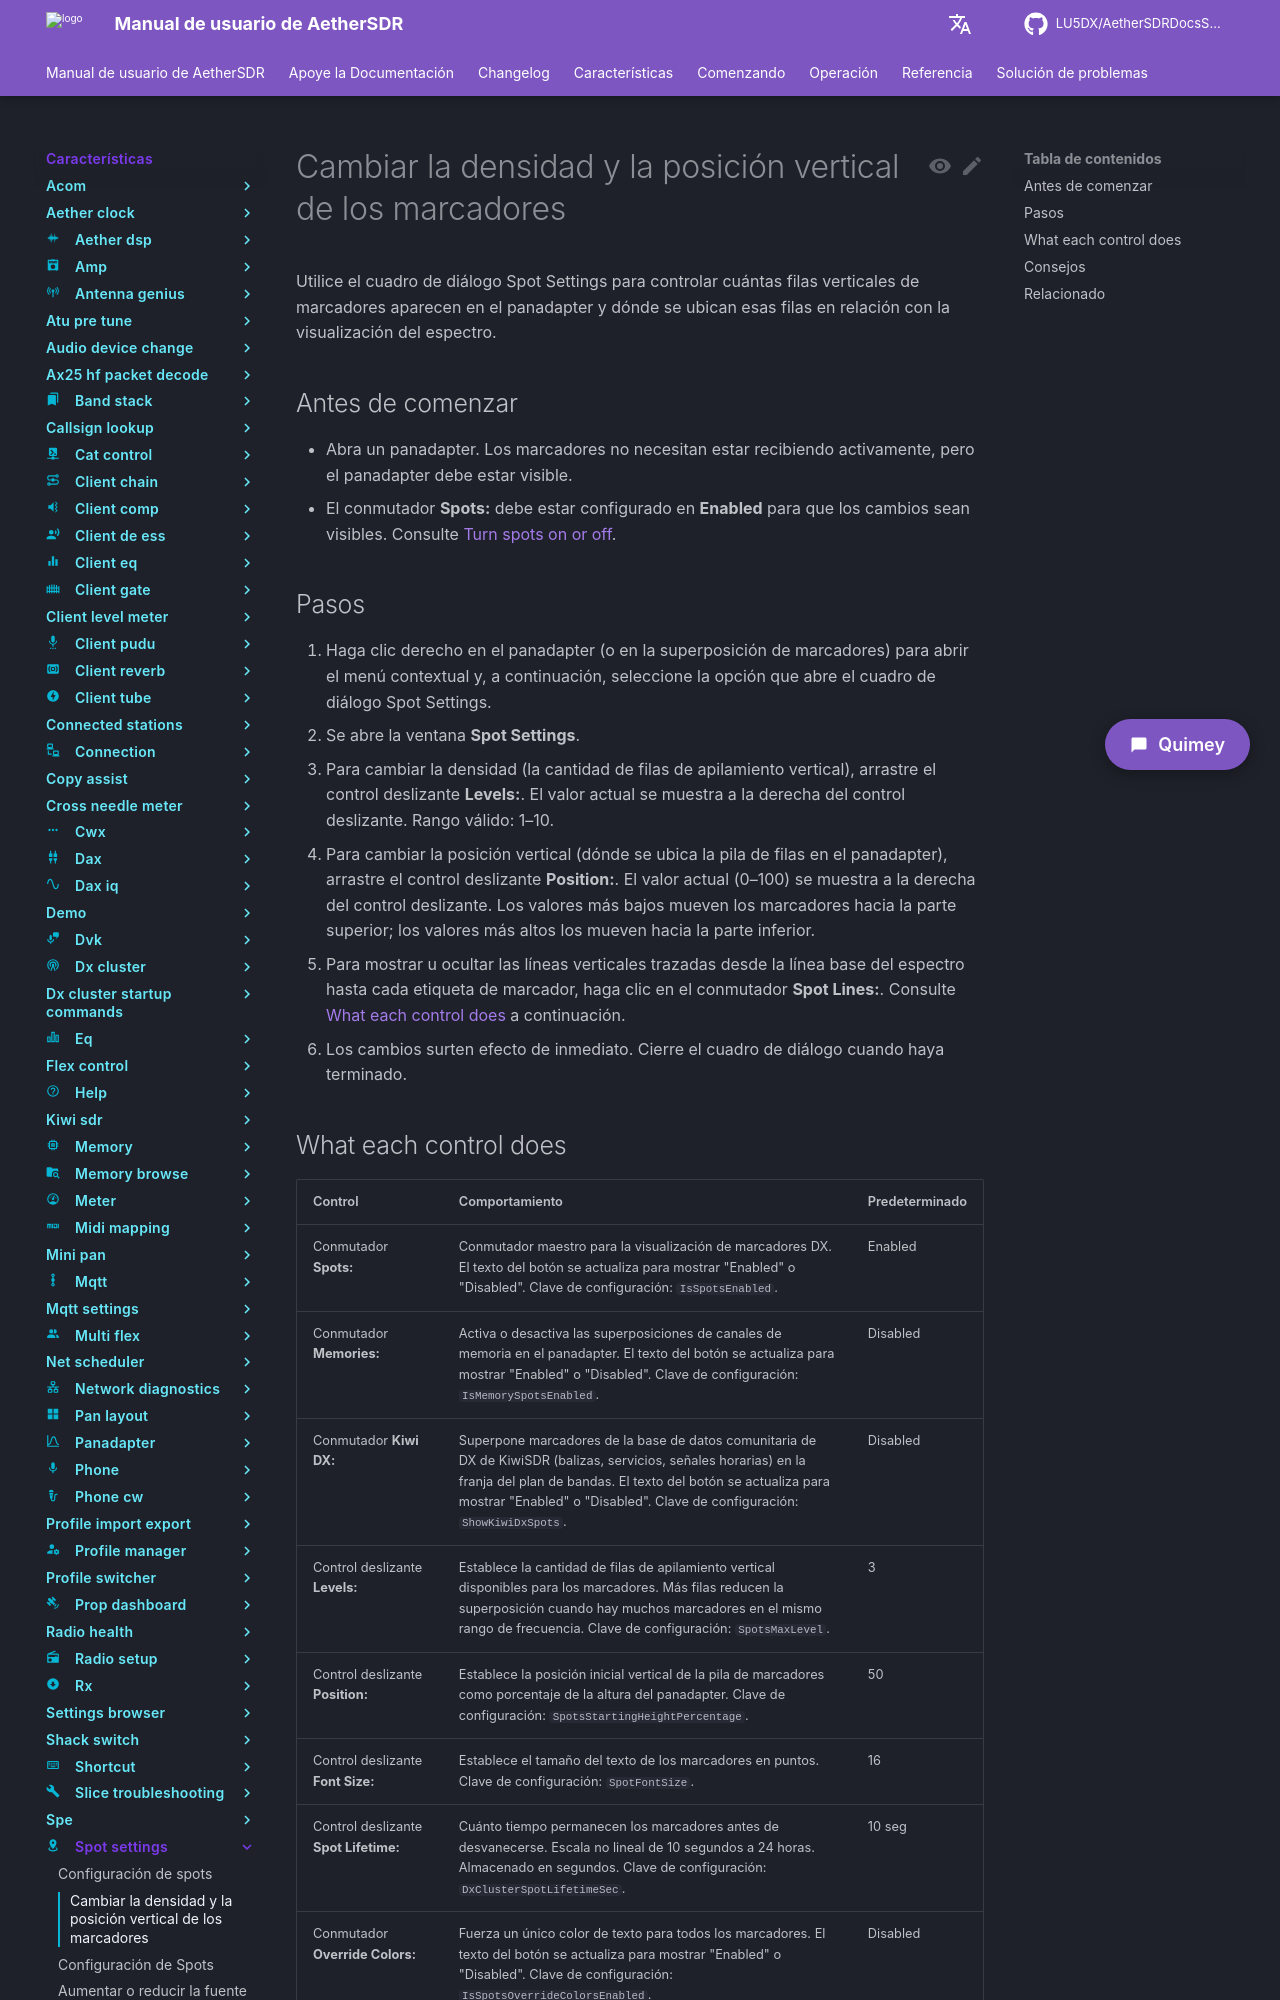

repository: LU5DX/AetherSDRDocsSpanish · page: 26.8.4/features/spot-settings/change-spot-density-and-vertical-position/index.html · generator: mkdocs

# Cambiar la densidad y la posición vertical de los marcadores

Utilice el cuadro de diálogo Spot Settings para controlar cuántas filas verticales de marcadores aparecen en el panadapter y dónde se ubican esas filas en relación con la visualización del espectro.

## Antes de comenzar

- Abra un panadapter. Los marcadores no necesitan estar recibiendo activamente, pero el panadapter debe estar visible.
- El conmutador **Spots:** debe estar configurado en **Enabled** para que los cambios sean visibles. Consulte [Turn spots on or off](turn-spots-on-or-off.md).

## Pasos

1. Haga clic derecho en el panadapter (o en la superposición de marcadores) para abrir el menú contextual y, a continuación, seleccione la opción que abre el cuadro de diálogo Spot Settings.
2. Se abre la ventana **Spot Settings**.
3. Para cambiar la densidad (la cantidad de filas de apilamiento vertical), arrastre el control deslizante **Levels:**. El valor actual se muestra a la derecha del control deslizante. Rango válido: 1–10.
4. Para cambiar la posición vertical (dónde se ubica la pila de filas en el panadapter), arrastre el control deslizante **Position:**. El valor actual (0–100) se muestra a la derecha del control deslizante. Los valores más bajos mueven los marcadores hacia la parte superior; los valores más altos los mueven hacia la parte inferior.
5. Para mostrar u ocultar las líneas verticales trazadas desde la línea base del espectro hasta cada etiqueta de marcador, haga clic en el conmutador **Spot Lines:**. Consulte [What each control does](#what-each-control-does) a continuación.
6. Los cambios surten efecto de inmediato. Cierre el cuadro de diálogo cuando haya terminado.
